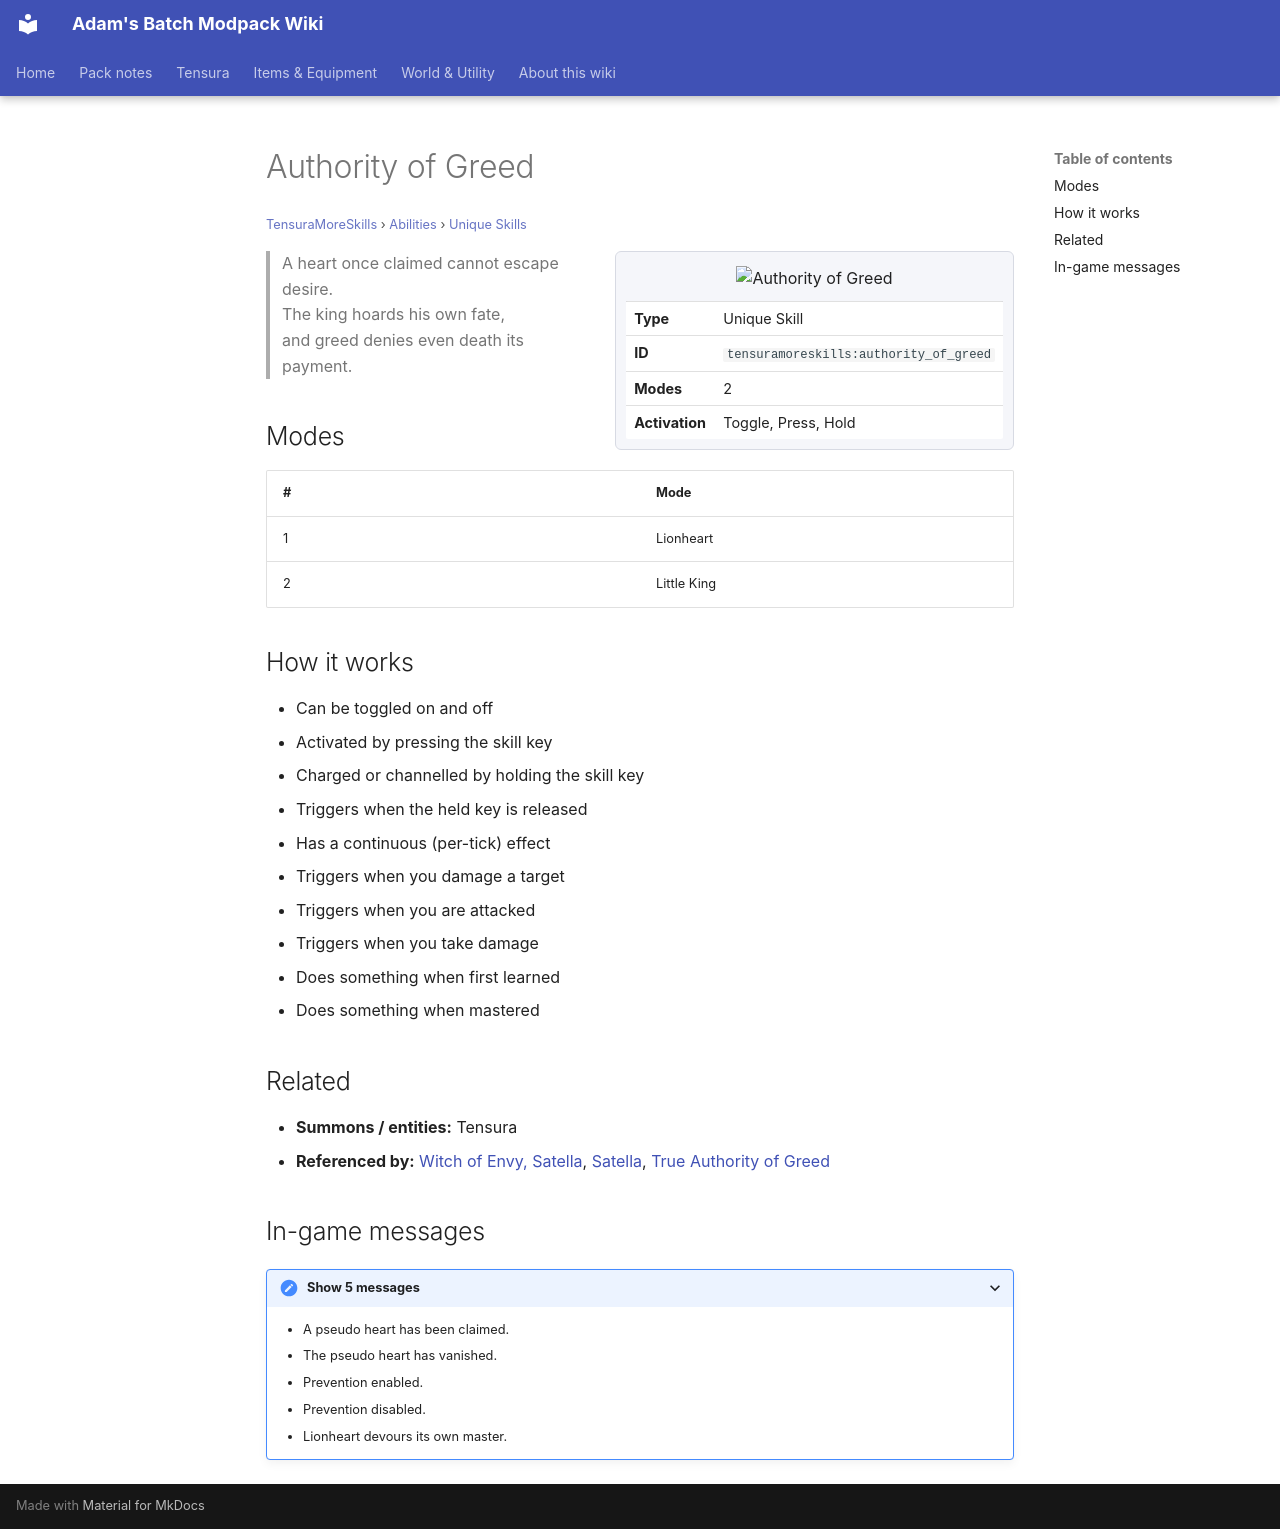

repository: Proteus-Nell/Adams-Batch-MC-Modpack-Wiki · page: tensura-more-skills/abilities/unique-skills/authority-of-greed/index.html · generator: mkdocs

# Authority of Greed

<small>[TensuraMoreSkills](../../index.md) &rsaquo; [Abilities](../index.md) &rsaquo; [Unique Skills](index.md)</small>

<div class="infobox" markdown>

![Authority of Greed](../../../assets/icons/tensuramoreskills/skill/authority_of_greed.png)

| | |
|---|---|
| **Type** | Unique Skill |
| **ID** | `tensuramoreskills:authority_of_greed` |
| **Modes** | 2 |
| **Activation** | Toggle, Press, Hold |

</div>

> A heart once claimed cannot escape desire.  
> The king hoards his own fate,  
> and greed denies even death its payment.

## Modes

| # | Mode |
|---|---|
| 1 | Lionheart |
| 2 | Little King |

## How it works

- Can be toggled on and off
- Activated by pressing the skill key
- Charged or channelled by holding the skill key
- Triggers when the held key is released
- Has a continuous (per-tick) effect
- Triggers when you damage a target
- Triggers when you are attacked
- Triggers when you take damage
- Does something when first learned
- Does something when mastered

## Related

- **Summons / entities:** Tensura
- **Referenced by:** [Witch of Envy, Satella](../ultimate-skills/witch-of-envy-satella.md), [Satella](satella.md), [True Authority of Greed](../ultimate-skills/true-authority-of-greed.md)

## In-game messages

<details markdown><summary>Show 5 messages</summary>

- A pseudo heart has been claimed.
- The pseudo heart has vanished.
- Prevention enabled.
- Prevention disabled.
- Lionheart devours its own master.

</details>
